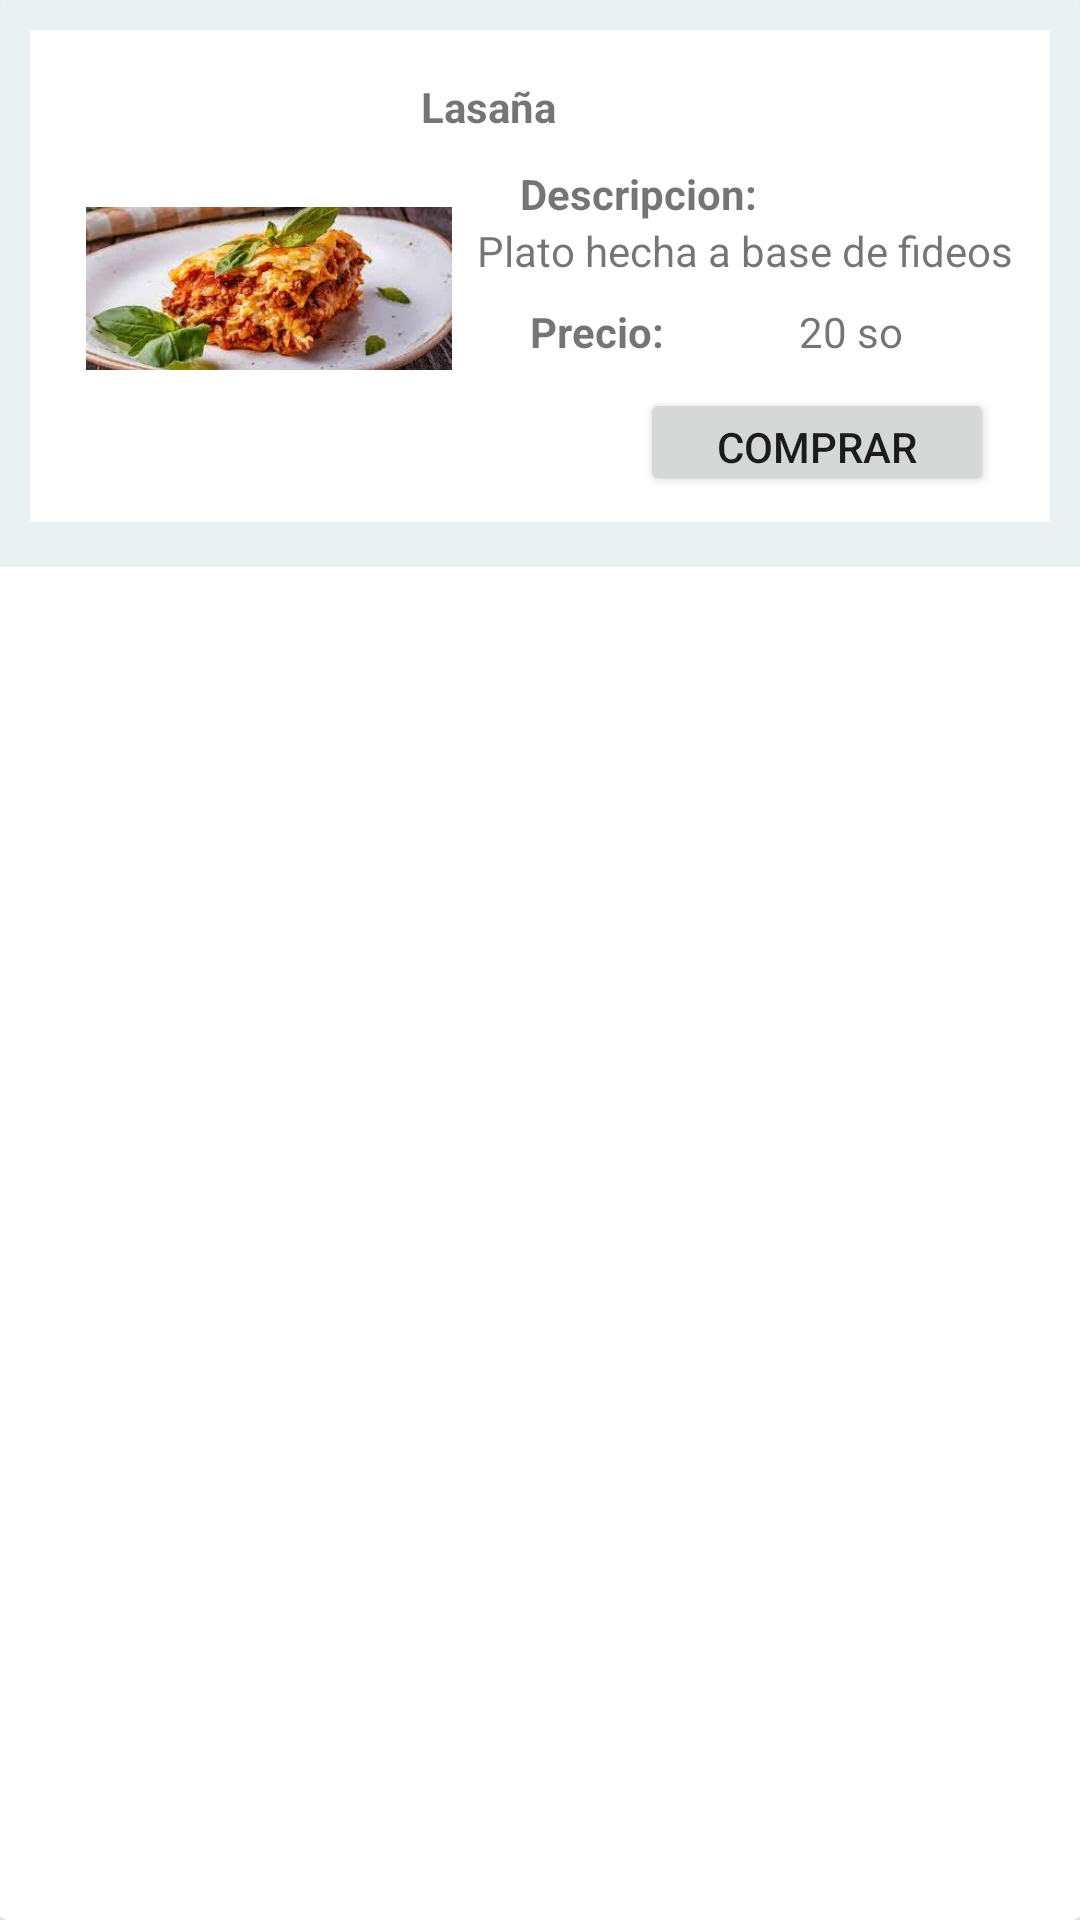

The Android layout XML behind this screen, and the referenced resources:
<!-- AndroidManifest.xml: application theme Theme.Actividad_Login_Registro -->
<!-- res/layout/card_comida.xml -->
<?xml version="1.0" encoding="utf-8"?>
<androidx.cardview.widget.CardView
    xmlns:android="http://schemas.android.com/apk/res/android"
    xmlns:tools="http://schemas.android.com/tools"
    xmlns:app="http://schemas.android.com/apk/res-auto"
    android:layout_width="match_parent"
    android:layout_height="wrap_content">


    <LinearLayout
        android:id="@+id/cardviewC"
        android:layout_width="match_parent"
        android:layout_height="189dp"
        android:background="@color/gris_claro"
        android:orientation="vertical"
        android:padding="10sp">

        <androidx.constraintlayout.widget.ConstraintLayout
            android:layout_width="match_parent"
            android:layout_height="164dp"
            android:background="@color/blanco"
            app:layout_constraintBottom_toBottomOf="parent"
            app:layout_constraintEnd_toEndOf="parent"
            app:layout_constraintHorizontal_bias="0.5"
            app:layout_constraintStart_toStartOf="parent"
            app:layout_constraintTop_toTopOf="parent"
            tools:layout_editor_absoluteY="14dp">


            <TextView
                android:id="@+id/txtnombrecomida"
                android:layout_width="wrap_content"
                android:layout_height="wrap_content"
                android:text="Lasaña"
                android:textStyle="bold"
                app:layout_constraintBottom_toBottomOf="parent"
                app:layout_constraintEnd_toEndOf="parent"
                app:layout_constraintHorizontal_bias="0.442"
                app:layout_constraintStart_toStartOf="parent"
                app:layout_constraintTop_toTopOf="parent"
                app:layout_constraintVertical_bias="0.11" />

            <TextView
                android:id="@+id/textviewPre"
                android:layout_width="wrap_content"
                android:layout_height="wrap_content"
                android:text="Precio:"
                android:textStyle="bold"
                app:layout_constraintBottom_toBottomOf="parent"
                app:layout_constraintEnd_toEndOf="parent"
                app:layout_constraintHorizontal_bias="0.564"
                app:layout_constraintStart_toStartOf="parent"
                app:layout_constraintTop_toTopOf="parent"
                app:layout_constraintVertical_bias="0.627" />

            <TextView
                android:id="@+id/txtdescripcionC"
                android:layout_width="wrap_content"
                android:layout_height="wrap_content"
                android:text="Plato hecha a base de fideos"
                app:layout_constraintBottom_toBottomOf="parent"
                app:layout_constraintEnd_toEndOf="parent"
                app:layout_constraintHorizontal_bias="0.924"
                app:layout_constraintStart_toStartOf="parent"
                app:layout_constraintTop_toTopOf="parent"
                app:layout_constraintVertical_bias="0.441" />

            <TextView
                android:id="@+id/txtprecioC"
                android:layout_width="wrap_content"
                android:layout_height="wrap_content"
                android:text="20 so"
                app:layout_constraintBottom_toBottomOf="parent"
                app:layout_constraintEnd_toEndOf="parent"
                app:layout_constraintHorizontal_bias="0.84"
                app:layout_constraintStart_toStartOf="parent"
                app:layout_constraintTop_toTopOf="parent"
                app:layout_constraintVertical_bias="0.627" />

            <TextView
                android:id="@+id/textviewDes"
                android:layout_width="wrap_content"
                android:layout_height="wrap_content"
                android:text="Descripcion:"
                android:textStyle="bold"
                app:layout_constraintBottom_toBottomOf="parent"
                app:layout_constraintEnd_toEndOf="parent"
                app:layout_constraintHorizontal_bias="0.626"
                app:layout_constraintStart_toStartOf="parent"
                app:layout_constraintTop_toTopOf="parent"
                app:layout_constraintVertical_bias="0.31" />

            <ImageView
                android:id="@+id/ivcomida"
                android:layout_width="122dp"
                android:layout_height="133dp"
                android:scaleType="fitCenter"
                android:scaleX="1"
                android:scaleY="1"
                app:layout_constraintBottom_toBottomOf="parent"
                app:layout_constraintEnd_toEndOf="parent"
                app:layout_constraintHorizontal_bias="0.085"
                app:layout_constraintStart_toStartOf="parent"
                app:layout_constraintTop_toTopOf="parent"
                app:layout_constraintVertical_bias="0.636"
                app:srcCompat="@drawable/comida1" />

            <Button
                android:id="@+id/btncomprarB"
                android:layout_width="118dp"
                android:layout_height="36dp"
                android:layout_margin="20px"
                android:layout_weight="1"
                android:text="comprar"
                app:layout_constraintBottom_toBottomOf="parent"
                app:layout_constraintEnd_toEndOf="parent"
                app:layout_constraintHorizontal_bias="0.942"
                app:layout_constraintStart_toStartOf="parent"
                app:layout_constraintTop_toTopOf="parent"
                app:layout_constraintVertical_bias="0.983" />

        </androidx.constraintlayout.widget.ConstraintLayout>


    </LinearLayout>


</androidx.cardview.widget.CardView>
<!-- resources referenced by this layout -->
<resources>
  <color name="blanco">#FFFFFFFF</color>
  <color name="gris_claro">#EAF1F3</color>
  <!-- drawable comida1: jpg bitmap (drawable, 10592 bytes) -->
  <style name="Theme.Actividad_Login_Registro" parent="Theme.MaterialComponents.DayNight.NoActionBar"> // NoActionBarpara que no muestre la barra superior de la vista
          
          <item name="colorPrimary">@color/celeste</item>
          <item name="colorPrimaryVariant">@color/azul</item>
          <item name="colorOnPrimary">@color/black</item>
          
          <item name="colorSecondary">@color/teal_200</item>
          <item name="colorSecondaryVariant">@color/teal_700</item>
          <item name="colorOnSecondary">@color/celeste</item>
          
          <item name="android:statusBarColor" tools:targetApi="l">?attr/colorPrimaryVariant</item>
          
      </style>
  <color name="celeste">#69afff</color>
  <color name="azul">#2b7bff</color>
  <color name="black">#FF000000</color>
  <color name="teal_200">#FF03DAC5</color>
  <color name="teal_700">#FF018786</color>
</resources>
